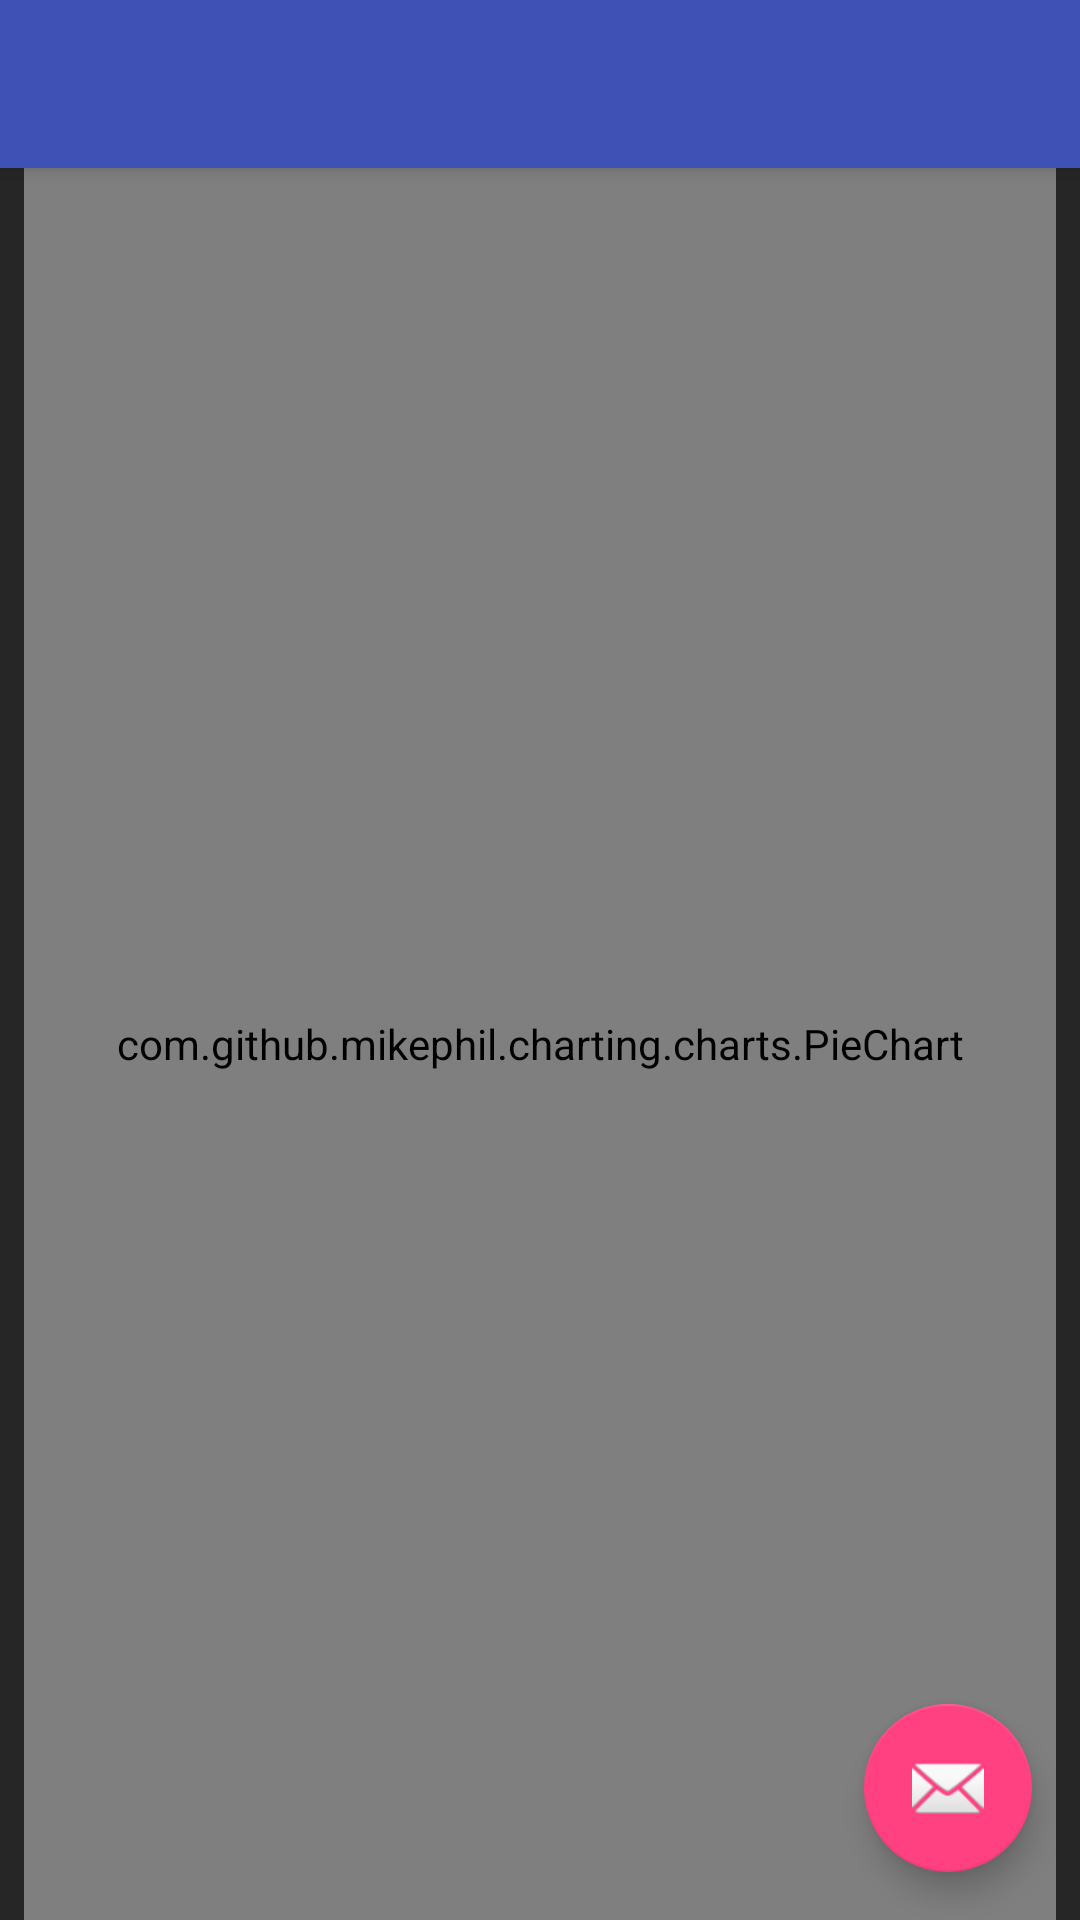

Layout XML and referenced resources for this Android screen:
<!-- AndroidManifest.xml: activity theme AppTheme.NoActionBar -->
<!-- res/layout/activity_main.xml -->
<?xml version="1.0" encoding="utf-8"?>
<android.support.v4.widget.DrawerLayout xmlns:android="http://schemas.android.com/apk/res/android"
    xmlns:app="http://schemas.android.com/apk/res-auto"
    xmlns:tools="http://schemas.android.com/tools"
    android:id="@+id/drawer_layout"
    android:layout_width="match_parent"
    android:layout_height="match_parent"
    android:fitsSystemWindows="true"
    tools:openDrawer="start"
    android:background="@color/dark_background">

    <include
        layout="@layout/app_bar_main"
        android:layout_width="match_parent"
        android:layout_height="match_parent" />

    <android.support.design.widget.NavigationView
        android:id="@+id/nav_view"
        android:layout_width="wrap_content"
        android:layout_height="match_parent"
        android:layout_gravity="start"
        android:fitsSystemWindows="true"
        app:headerLayout="@layout/nav_header_main"
        app:menu="@menu/activity_main_drawer" />

</android.support.v4.widget.DrawerLayout>
<!-- res/layout/app_bar_main.xml (included above) -->
<?xml version="1.0" encoding="utf-8"?>
<android.support.design.widget.CoordinatorLayout xmlns:android="http://schemas.android.com/apk/res/android"
    xmlns:app="http://schemas.android.com/apk/res-auto"
    xmlns:tools="http://schemas.android.com/tools"
    android:layout_width="match_parent"
    android:layout_height="match_parent"
    tools:context="com.jordancuker.refactoredpotato.MainActivity">

    <android.support.design.widget.AppBarLayout
        android:layout_width="match_parent"
        android:layout_height="wrap_content"
        android:theme="@style/AppTheme.AppBarOverlay">

        <android.support.v7.widget.Toolbar
            android:id="@+id/toolbar"
            android:layout_width="match_parent"
            android:layout_height="?attr/actionBarSize"
            android:background="?attr/colorPrimary"
            app:popupTheme="@style/AppTheme.PopupOverlay" />

    </android.support.design.widget.AppBarLayout>

    <include layout="@layout/content_main" />

    <android.support.design.widget.FloatingActionButton
        android:id="@+id/fab"
        android:layout_width="wrap_content"
        android:layout_height="wrap_content"
        android:layout_gravity="bottom|end"
        android:layout_margin="@dimen/fab_margin"
        app:srcCompat="@android:drawable/ic_dialog_email" />

</android.support.design.widget.CoordinatorLayout>
<!-- res/layout/content_main.xml (included above) -->
<?xml version="1.0" encoding="utf-8"?>
<android.support.constraint.ConstraintLayout xmlns:android="http://schemas.android.com/apk/res/android"
    xmlns:app="http://schemas.android.com/apk/res-auto"
    xmlns:tools="http://schemas.android.com/tools"
    android:layout_width="match_parent"
    android:layout_height="match_parent"
    app:layout_behavior="@string/appbar_scrolling_view_behavior"
    tools:context="com.jordancuker.refactoredpotato.MainActivity"
    tools:showIn="@layout/app_bar_main"
    >

    <TextView
        android:layout_width="wrap_content"
        android:layout_height="wrap_content"
        android:text="Total!"
        app:layout_constraintBottom_toBottomOf="parent"
        app:layout_constraintLeft_toLeftOf="parent"
        app:layout_constraintRight_toRightOf="parent"
        app:layout_constraintTop_toTopOf="parent"
        android:id="@+id/categoryHeader"
        app:layout_constraintVertical_bias="0.085"
        android:textColor="@color/dark_text"/>

    <TextView
        android:id="@+id/categoryTotal"
        android:layout_width="wrap_content"
        android:layout_height="wrap_content"
        android:text="Dollar Amount"
        android:layout_marginTop="8dp"
        app:layout_constraintTop_toBottomOf="@+id/categoryHeader"
        android:layout_marginRight="8dp"
        app:layout_constraintRight_toRightOf="parent"
        android:layout_marginLeft="8dp"
        app:layout_constraintLeft_toLeftOf="parent"
        android:layout_marginStart="8dp"
        android:layout_marginEnd="8dp"
        android:textColor="@color/dollarGreen"/>

    <com.github.mikephil.charting.charts.PieChart
        android:id="@+id/chart1"
        android:layout_width="match_parent"
        android:layout_height="match_parent"
        app:layout_constraintTop_toBottomOf="@+id/categoryTotal"
        android:layout_marginLeft="8dp"
        app:layout_constraintLeft_toLeftOf="parent"
        android:layout_marginRight="8dp"
        app:layout_constraintRight_toRightOf="parent"
        android:layout_marginStart="8dp"
        android:layout_marginEnd="8dp" />

</android.support.constraint.ConstraintLayout>
<!-- resources referenced by this layout -->
<resources>
  <color name="dark_background">#262626</color>
  <color name="dark_text">#f4f4f4</color>
  <color name="dollarGreen">#85bb65</color>
  <dimen name="fab_margin">16dp</dimen>
  <style name="AppTheme.AppBarOverlay" parent="ThemeOverlay.AppCompat.Dark.ActionBar" />
  <style name="AppTheme.PopupOverlay" parent="ThemeOverlay.AppCompat.Light" />
  <style name="AppTheme.NoActionBar">
          <item name="windowActionBar">false</item>
          <item name="windowNoTitle">true</item>
      </style>
</resources>
